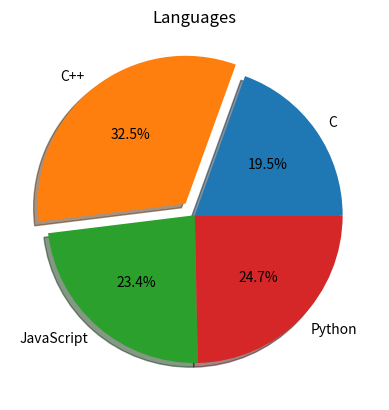

Source code (Python): (Note: this script raises an exception after producing the figure.)
import numpy as np
import matplotlib.pyplot as plt

languages = ['C','C++','JavaScript','Python']
liking = [15,25,18,19]
plt.pie(liking,labels = languages,explode = (0,0.1,0,0),autopct = '%1.1f%%',shadow = True)
plt.title('Languages')
plt.show()

#-----------------------------------------------------------------------------------------------

import numpy as np
import matplotlib.pyplot as plt

plt.style.use('seaborn')

x_coord = np.array([0,1,2])*2
plt.bar(x_coord - 0.25,[10,20,15],width = 0.5,label = 'Current Year',tick_label = ['IIT','KIIT','IIIT'],color = 'pink')
plt.bar(x_coord + 0.25,[5,15,10],width = 0.5,label = 'Last Year',color = 'yellow')
plt.title('College wise Placements')
plt.xlabel('College')
plt.ylabel('students in thousand')
plt.ylim(0,30)
plt.xlim(-1,6)
plt.legend()
plt.show()
